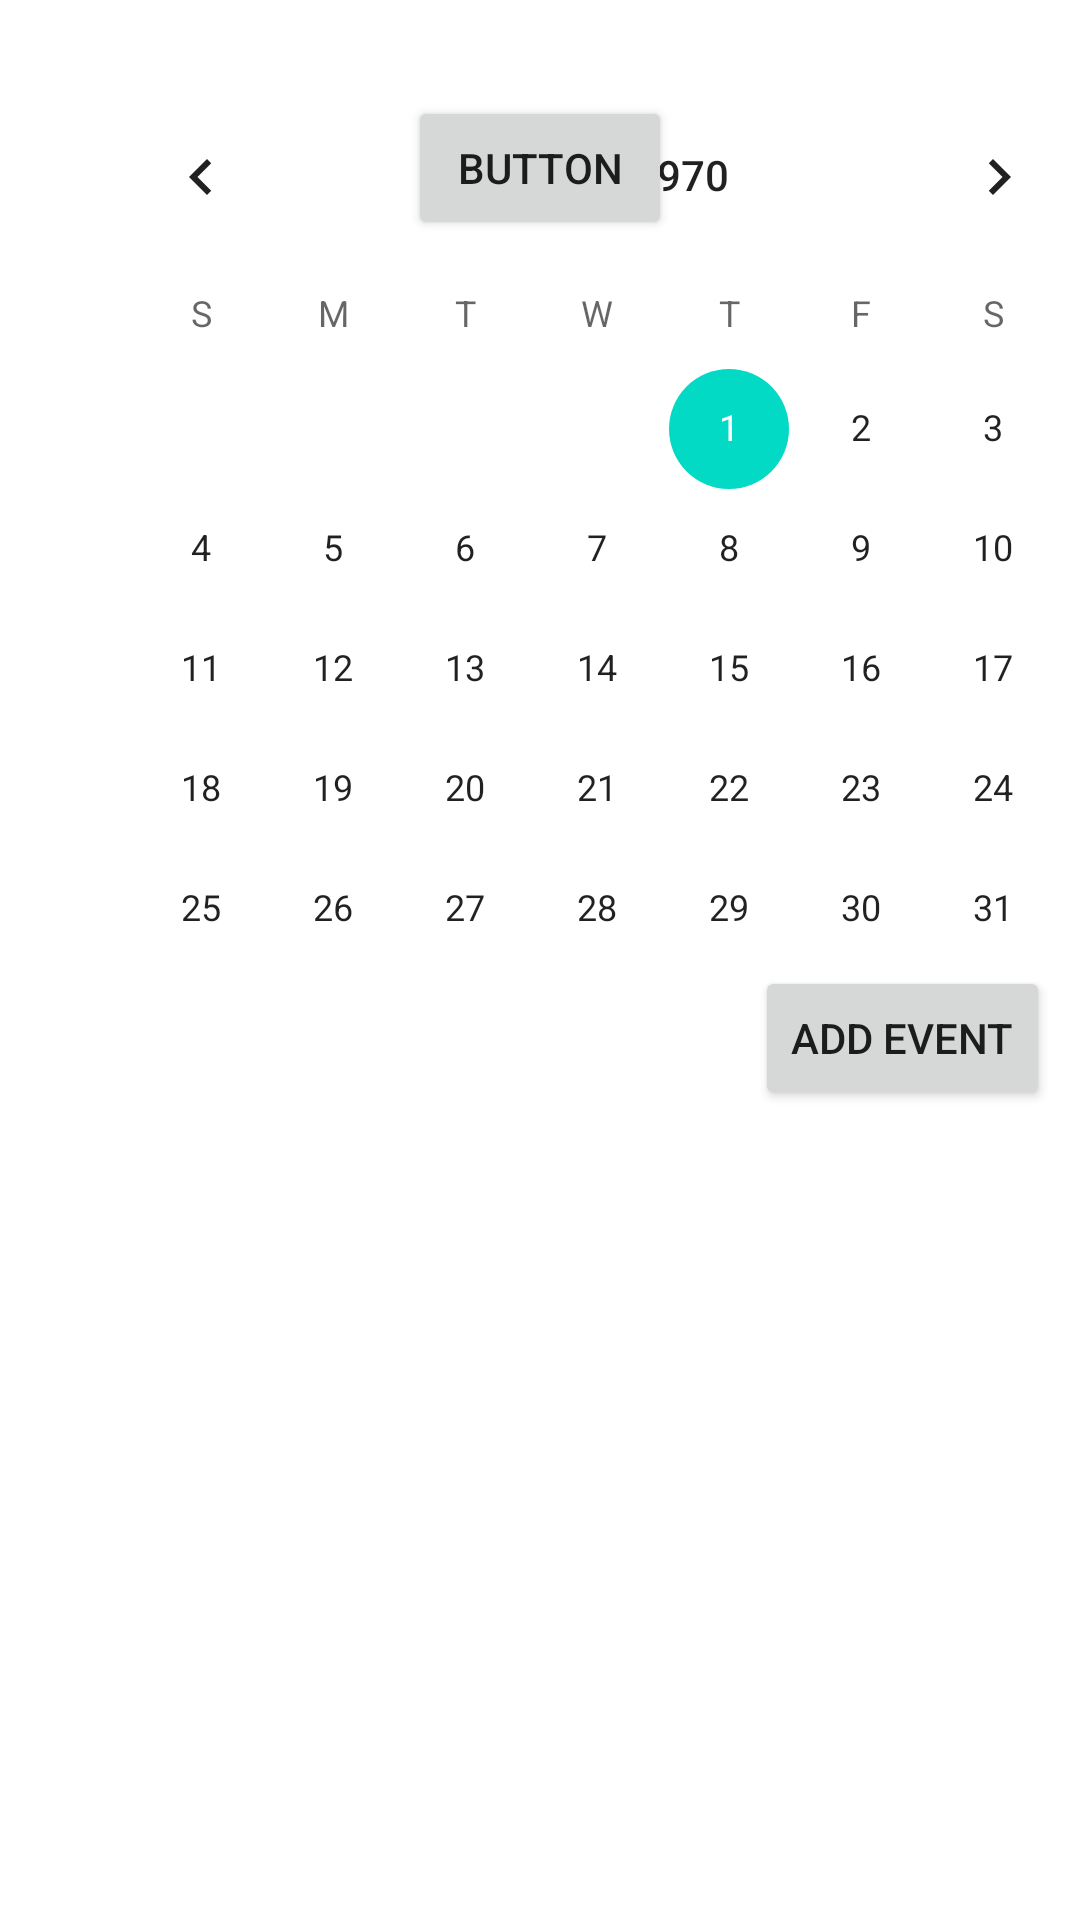

Android layout source for this screen:
<!-- AndroidManifest.xml: application theme Theme.WaterReminder -->
<!-- res/layout/activity_main.xml -->
<?xml version="1.0" encoding="utf-8"?>
<androidx.constraintlayout.widget.ConstraintLayout xmlns:android="http://schemas.android.com/apk/res/android"
    xmlns:app="http://schemas.android.com/apk/res-auto"
    xmlns:tools="http://schemas.android.com/tools"
    android:layout_width="match_parent"
    android:layout_height="match_parent"
    tools:context=".MainActivity">
    android:background="@drawable/background"
    tools:context=".MainActivity">

    <LinearLayout
        android:id="@+id/linearLayout"
        android:layout_width="wrap_content"
        android:layout_height="wrap_content"
        android:background="#FFF">

        <CalendarView
            android:layout_width="350dp"
            android:layout_height="350dp"
            android:layout_marginLeft="25dp"
            android:layout_marginTop="25dp"
            android:layout_marginRight="25dp"
            android:layout_marginBottom="25dp"
            android:background="#FFF"></CalendarView>
    </LinearLayout>

    <Button
        android:id="@+id/button2"
        android:layout_width="wrap_content"
        android:layout_height="wrap_content"
        android:layout_marginStart="280dp"
        android:layout_marginLeft="280dp"
        android:layout_marginTop="15dp"
        android:layout_marginEnd="10dp"
        android:layout_marginRight="10dp"
        android:layout_marginBottom="270dp"
        android:text="Add event"
        app:layout_constraintBottom_toBottomOf="parent"
        app:layout_constraintEnd_toEndOf="parent"
        app:layout_constraintHorizontal_bias="1.0"
        app:layout_constraintStart_toStartOf="parent"
        app:layout_constraintTop_toBottomOf="@+id/linearLayout"
        app:layout_constraintVertical_bias="1.0" />

    <TextView
        android:layout_width="wrap_content"
        android:layout_height="wrap_content"
        android:layout_marginStart="35dp"
        android:layout_marginLeft="35dp"
        android:layout_marginTop="40dp"
        android:layout_marginEnd="220dp"
        android:layout_marginRight="220dp"
        android:layout_marginBottom="300dp"
        android:text="Events"
        android:textSize="23sp"
        app:layout_constraintBottom_toBottomOf="parent"
        app:layout_constraintEnd_toStartOf="@+id/button"
        app:layout_constraintStart_toStartOf="parent"
        app:layout_constraintTop_toBottomOf="@+id/linearLayout" />

    <Button
        android:id="@+id/button"
        android:layout_width="wrap_content"
        android:layout_height="wrap_content"
        android:layout_marginTop="32dp"
        android:text="Button"
        app:layout_constraintEnd_toEndOf="parent"
        app:layout_constraintStart_toStartOf="parent"
        app:layout_constraintTop_toTopOf="parent" />

</androidx.constraintlayout.widget.ConstraintLayout>
<!-- resources referenced by this layout -->
<resources>
  <style name="Theme.WaterReminder" parent="Theme.MaterialComponents.DayNight.NoActionBar">
          
          <item name="colorPrimary">@color/purple_500</item>
          <item name="colorPrimaryVariant">@color/purple_700</item>
          <item name="colorOnPrimary">@color/white</item>
          
          <item name="colorSecondary">@color/teal_200</item>
          <item name="colorSecondaryVariant">@color/teal_700</item>
          <item name="colorOnSecondary">@color/black</item>
          
          <item name="android:statusBarColor" tools:targetApi="l">?attr/colorPrimaryVariant</item>
          
      </style>
  <!-- not gathered from this repository: default colours our renderer supplied (Android Studio template values) -->
  <color name="purple_500">#FF6200EE</color>
  <color name="purple_700">#FF3700B3</color>
  <color name="teal_200">#FF03DAC5</color>
  <color name="teal_700">#FF018786</color>
  <color name="black">#FF000000</color>
  <color name="white">#FFFFFFFF</color>
</resources>
